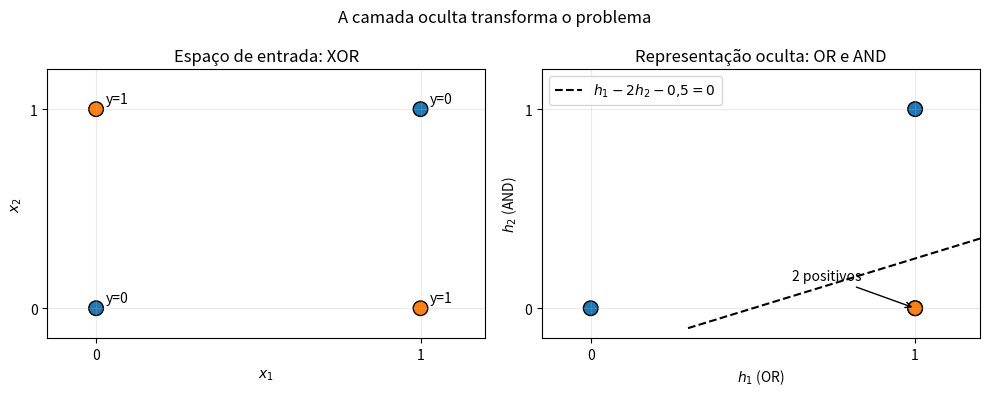

Generate this figure with matplotlib:
from __future__ import annotations

import platform

import matplotlib
import matplotlib.pyplot as plt
import numpy as np

SEED = 20260909
rng = np.random.default_rng(SEED)
np.set_printoptions(precision=6, suppress=True)

print({
    "python": platform.python_version(),
    "numpy": np.__version__,
    "matplotlib": matplotlib.__version__,
    "seed": SEED,
})


def dense(X: np.ndarray, W: np.ndarray, b: np.ndarray) -> np.ndarray:
    X = np.asarray(X, dtype=np.float64)
    W = np.asarray(W, dtype=np.float64)
    b = np.asarray(b, dtype=np.float64)
    assert X.ndim == 2, "X deve ser (lote, atributos)"
    assert W.ndim == 2, "W deve ser (entradas, unidades)"
    assert b.ndim == 2 and b.shape[0] == 1, "b deve ser (1, unidades)"
    assert X.shape[1] == W.shape[0], "atributos de X devem casar com linhas de W"
    assert W.shape[1] == b.shape[1], "colunas de W devem casar com unidades de b"
    Z = X @ W + b
    assert Z.shape == (X.shape[0], W.shape[1])
    assert np.isfinite(Z).all()
    return Z


def relu(Z: np.ndarray) -> np.ndarray:
    return np.maximum(Z, 0.0)


def step(Z: np.ndarray) -> np.ndarray:
    return (Z >= 0.0).astype(int)


X_hand = np.array([[1.0, 0.0, -1.0], [2.0, 1.0, 0.0]])
W1_hand = np.array([[1.0, -1.0], [2.0, 0.5], [-1.0, 1.0]])
b1_hand = np.array([[0.5, -0.5]])
W2_hand = np.array([[2.0], [-3.0]])
b2_hand = np.array([[0.25]])

Z1_hand = dense(X_hand, W1_hand, b1_hand)
A1_hand = relu(Z1_hand)
Z2_hand = dense(A1_hand, W2_hand, b2_hand)

expected_Z1 = np.array([[2.5, -2.5], [4.5, -2.0]])
expected_Z2 = np.array([[5.25], [9.25]])
assert np.array_equal(Z1_hand, expected_Z1)
assert np.array_equal(Z2_hand, expected_Z2)
print("Z[1] =\n", Z1_hand)
print("A[1] =\n", A1_hand)
print("Z[2] =\n", Z2_hand)


X_equiv = rng.normal(size=(7, 5))
W_equiv = rng.normal(size=(5, 4))
b_equiv = rng.normal(size=(1, 4))

Z_matrix = dense(X_equiv, W_equiv, b_equiv)
Z_neurons = np.column_stack([
    X_equiv @ W_equiv[:, j] + b_equiv[0, j]
    for j in range(W_equiv.shape[1])
])
equivalence_error = float(np.max(np.abs(Z_matrix - Z_neurons)))
assert equivalence_error < 1e-14
print({"erro_maximo_matriz_vs_neuronios": equivalence_error})


def forward_two_layers(
    X: np.ndarray,
    W1: np.ndarray,
    b1: np.ndarray,
    W2: np.ndarray,
    b2: np.ndarray,
    *,
    hidden_activation=relu,
    output_activation=lambda z: z,
):
    Z1 = dense(X, W1, b1)
    A1 = hidden_activation(Z1)
    assert A1.shape == Z1.shape
    Z2 = dense(A1, W2, b2)
    A2 = output_activation(Z2)
    assert A2.shape == Z2.shape
    return A2, {
        "X": X.shape,
        "W1": W1.shape,
        "b1": b1.shape,
        "Z1": Z1.shape,
        "A1": A1.shape,
        "W2": W2.shape,
        "b2": b2.shape,
        "Z2": Z2.shape,
        "A2": A2.shape,
    }


architecture = (3, 4, 2)
W1 = rng.normal(size=(architecture[0], architecture[1]))
b1 = rng.normal(size=(1, architecture[1]))
W2 = rng.normal(size=(architecture[1], architecture[2]))
b2 = rng.normal(size=(1, architecture[2]))
X = rng.normal(size=(6, architecture[0]))

output, shape_trace = forward_two_layers(X, W1, b1, W2, b2)
for name, shape in shape_trace.items():
    print(f"{name:>3}: {shape}")
assert output.shape == (6, 2)


def parameter_count(widths: tuple[int, ...]) -> int:
    assert len(widths) >= 2 and all(width > 0 for width in widths)
    return sum((fan_in + 1) * fan_out for fan_in, fan_out in zip(widths[:-1], widths[1:]))


formula_count = parameter_count(architecture)
array_count = W1.size + b1.size + W2.size + b2.size
assert formula_count == array_count == 26

for batch_size in (1, 7, 32):
    X_batch = rng.normal(size=(batch_size, architecture[0]))
    y_batch, trace = forward_two_layers(X_batch, W1, b1, W2, b2)
    assert y_batch.shape == (batch_size, architecture[2])
    print({
        "lote": batch_size,
        "parametros": formula_count,
        "elementos_ativacoes_X_Z1_Z2": batch_size * sum(architecture),
        "saida": y_batch.shape,
    })


X_property = rng.normal(size=(11, architecture[0]))
base_output, _ = forward_two_layers(X_property, W1, b1, W2, b2)
permutation = rng.permutation(len(X_property))
permuted_output, _ = forward_two_layers(X_property[permutation], W1, b1, W2, b2)
permutation_error = float(np.max(np.abs(permuted_output - base_output[permutation])))

first_alone, _ = forward_two_layers(X_property[:1], W1, b1, W2, b2)
first_in_batch = base_output[:1]
batch_independence_error = float(np.max(np.abs(first_alone - first_in_batch)))

duplicated = np.vstack([X_property[:1], X_property[:1]])
duplicate_output, _ = forward_two_layers(duplicated, W1, b1, W2, b2)
duplicate_error = float(np.max(np.abs(duplicate_output[0] - duplicate_output[1])))

assert permutation_error < 1e-14
assert batch_independence_error < 1e-14
assert duplicate_error < 1e-14
print({
    "erro_permutacao": permutation_error,
    "erro_independencia_lote": batch_independence_error,
    "erro_linhas_duplicadas": duplicate_error,
})


X_trap = np.array([[1.0, 0.0], [0.0, 1.0], [1.0, 1.0]])
W_trap = np.array([[1.0, 2.0, -1.0], [0.5, -1.0, 3.0]])
b_correct = np.array([[0.1, -0.2, 0.3]])
b_wrong = np.array([[0.1], [-0.2], [0.3]])

Z_correct = X_trap @ W_trap + b_correct
Z_wrong = X_trap @ W_trap + b_wrong
assert Z_correct.shape == Z_wrong.shape == (3, 3)

p = np.array([2, 0, 1])
correct_permuted = X_trap[p] @ W_trap + b_correct
wrong_permuted = X_trap[p] @ W_trap + b_wrong
correct_contract_error = float(np.max(np.abs(correct_permuted - Z_correct[p])))
wrong_contract_error = float(np.max(np.abs(wrong_permuted - Z_wrong[p])))

strict_rejected = False
try:
    dense(X_trap, W_trap, b_wrong)
except AssertionError:
    strict_rejected = True

assert correct_contract_error == 0.0
assert wrong_contract_error > 0.0
assert strict_rejected
print({
    "shape_enganoso": Z_wrong.shape,
    "erro_contrato_correto": correct_contract_error,
    "erro_contrato_errado": wrong_contract_error,
    "dense_estrita_rejeitou": strict_rejected,
})


X_xor = np.array([[0.0, 0.0], [0.0, 1.0], [1.0, 0.0], [1.0, 1.0]])
y_xor = np.array([0, 1, 1, 0])

W1_xor = np.array([[1.0, 1.0], [1.0, 1.0]])
b1_xor = np.array([[-0.5, -1.5]])
W2_xor = np.array([[1.0], [-2.0]])
b2_xor = np.array([[-0.5]])

H_xor = step(dense(X_xor, W1_xor, b1_xor))
y_hat_xor = step(dense(H_xor, W2_xor, b2_xor)).ravel()

assert np.array_equal(H_xor, np.array([[0, 0], [1, 0], [1, 0], [1, 1]]))
assert np.array_equal(y_hat_xor, y_xor)
print("[x1, x2] -> [OR, AND] -> XOR")
for x_i, h_i, y_i in zip(X_xor.astype(int), H_xor, y_hat_xor):
    print(f"{x_i.tolist()} -> {h_i.tolist()} -> {int(y_i)}")
print({"acuracia_xor": float(np.mean(y_hat_xor == y_xor)), "parametros": parameter_count((2, 2, 1))})


fig, axes = plt.subplots(1, 2, figsize=(10, 4))
colors = np.where(y_xor == 1, "tab:orange", "tab:blue")

axes[0].scatter(X_xor[:, 0], X_xor[:, 1], c=colors, s=110, edgecolor="black")
for x_i, y_i in zip(X_xor, y_xor):
    axes[0].annotate(f"y={y_i}", x_i + np.array([0.03, 0.03]))
axes[0].set(title="Espaço de entrada: XOR", xlabel="$x_1$", ylabel="$x_2$")

axes[1].scatter(H_xor[:, 0], H_xor[:, 1], c=colors, s=110, edgecolor="black")
axes[1].annotate("2 positivos", (1.0, 0.0), xytext=(0.62, 0.14), arrowprops={"arrowstyle": "->"})
h2_line = np.linspace(-0.1, 0.35, 50)
axes[1].plot(2 * h2_line + 0.5, h2_line, "k--", label="$h_1-2h_2-0{,}5=0$")
axes[1].set(title="Representação oculta: OR e AND", xlabel="$h_1$ (OR)", ylabel="$h_2$ (AND)")
axes[1].legend(loc="upper left")

for ax in axes:
    ax.set_xlim(-0.15, 1.2)
    ax.set_ylim(-0.15, 1.2)
    ax.set_xticks([0, 1])
    ax.set_yticks([0, 1])
    ax.grid(alpha=0.25)
fig.suptitle("A camada oculta transforma o problema")
fig.tight_layout()
plt.show()


X_linear = rng.normal(size=(13, 3))
W1_linear = rng.normal(size=(3, 5))
b1_linear = rng.normal(size=(1, 5))
W2_linear = rng.normal(size=(5, 2))
b2_linear = rng.normal(size=(1, 2))

stacked = dense(dense(X_linear, W1_linear, b1_linear), W2_linear, b2_linear)
W_collapsed = W1_linear @ W2_linear
b_collapsed = b1_linear @ W2_linear + b2_linear
collapsed = dense(X_linear, W_collapsed, b_collapsed)
collapse_error = float(np.max(np.abs(stacked - collapsed)))
assert collapse_error < 1e-12
print({"erro_maximo_colapso_afim": collapse_error})


checks = {
    "exemplo_manual": np.array_equal(Z2_hand, expected_Z2),
    "matriz_equivale_neuronios": equivalence_error < 1e-14,
    "parametros_independentes_lote": formula_count == 26,
    "permutacao_lote": permutation_error < 1e-14,
    "independencia_lote": batch_independence_error < 1e-14,
    "linhas_duplicadas": duplicate_error < 1e-14,
    "broadcasting_detectado": wrong_contract_error > 0 and strict_rejected,
    "xor_exato": np.array_equal(y_hat_xor, y_xor),
    "camadas_afins_colapsam": collapse_error < 1e-12,
}
assert all(checks.values())
print(checks)
print(f"{sum(checks.values())}/{len(checks)} contratos satisfeitos")
